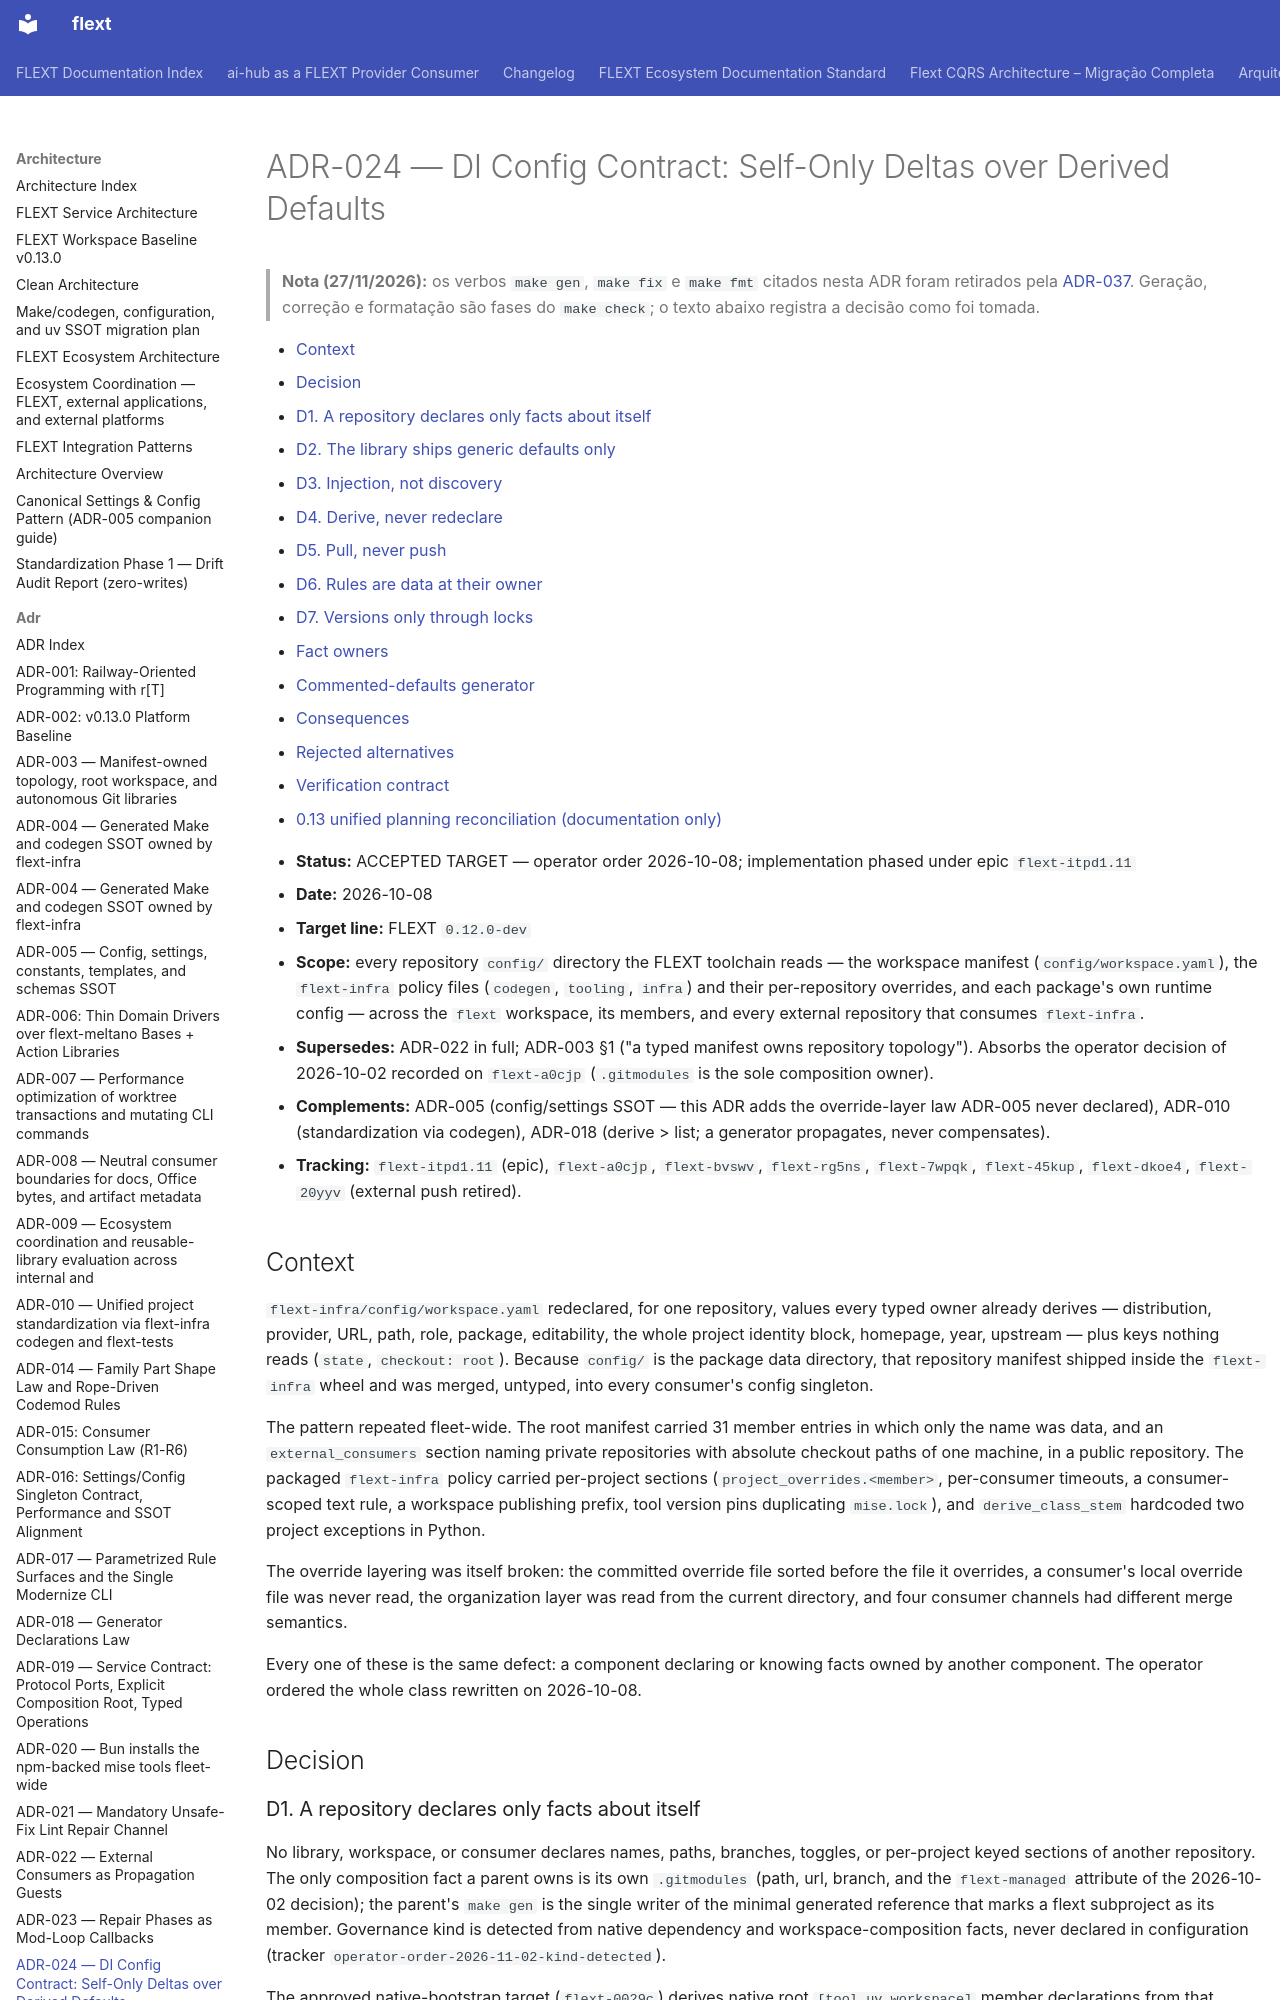

repository: flext-sh/flext · page: architecture/adr/024-di-config-contract-derived-defaults-minimal-overrides/index.html · generator: mkdocs

# ADR-024 — DI Config Contract: Self-Only Deltas over Derived Defaults

> **Nota (27/11/2026):** os verbos `make gen`, `make fix` e `make fmt` citados
> nesta ADR foram retirados pela [ADR-037](037-single-check-gate.md). Geração,
> correção e formatação são fases do `make check`; o texto abaixo registra a
> decisão como foi tomada.

<!-- TOC START -->

- [Context](#context)
- [Decision](#decision)
  - [D1. A repository declares only facts about itself](#d1-a-repository-declares-only-facts-about-itself)
  - [D2. The library ships generic defaults only](#d2-the-library-ships-generic-defaults-only)
  - [D3. Injection, not discovery](#d3-injection-not-discovery)
  - [D4. Derive, never redeclare](#d4-derive-never-redeclare)
  - [D5. Pull, never push](#d5-pull-never-push)
  - [D6. Rules are data at their owner](#d6-rules-are-data-at-their-owner)
  - [D7. Versions only through locks](#d7-versions-only-through-locks)
  - [Fact owners](#fact-owners)
  - [Commented-defaults generator](#commented-defaults-generator)
- [Consequences](#consequences)
- [Rejected alternatives](#rejected-alternatives)
- [Verification contract](#verification-contract)
- [0.13 unified planning reconciliation (documentation only)](#013-unified-planning-reconciliation-documentation-only)

<!-- TOC END -->

- **Status:** ACCEPTED TARGET — operator order 2026-10-08; implementation phased under
  epic `flext-itpd1.11`
- **Date:** 2026-10-08
- **Target line:** FLEXT `0.12.0-dev`
- **Scope:** every repository `config/` directory the FLEXT toolchain reads — the
  workspace manifest (`config/workspace.yaml`), the `flext-infra` policy files
  (`codegen`, `tooling`, `infra`) and their per-repository overrides, and each
  package's own runtime config — across the `flext` workspace, its members, and every
  external repository that consumes `flext-infra`.
- **Supersedes:** ADR-022 in full; ADR-003 §1 ("a typed manifest owns repository
  topology"). Absorbs the operator decision of 2026-10-02 recorded on `flext-a0cjp`
  (`.gitmodules` is the sole composition owner).
- **Complements:** ADR-005 (config/settings SSOT — this ADR adds the override-layer law
  ADR-005 never declared), ADR-010 (standardization via codegen), ADR-018 (derive >
  list; a generator propagates, never compensates).
- **Tracking:** `flext-itpd1.11` (epic), `flext-a0cjp`, `flext-bvswv`, `flext-rg5ns`,
  `flext-7wpqk`, `flext-45kup`, `flext-dkoe4`, `flext-20yyv` (external push retired).

## Context

`flext-infra/config/workspace.yaml` redeclared, for one repository, values every typed
owner already derives — distribution, provider, URL, path, role, package, editability,
the whole project identity block, homepage, year, upstream — plus keys nothing reads
(`state`, `checkout: root`). Because `config/` is the package data directory, that
repository manifest shipped inside the `flext-infra` wheel and was merged, untyped, into
every consumer's config singleton.

The pattern repeated fleet-wide. The root manifest carried 31 member entries in which
only the name was data, and an `external_consumers` section naming private repositories
with absolute checkout paths of one machine, in a public repository. The packaged
`flext-infra` policy carried per-project sections (`project_overrides.<member>`,
per-consumer timeouts, a consumer-scoped text rule, a workspace publishing prefix, tool
version pins duplicating `mise.lock`), and `derive_class_stem` hardcoded two project
exceptions in Python.

The override layering was itself broken: the committed override file sorted before the
file it overrides, a consumer's local override file was never read, the organization
layer was read from the current directory, and four consumer channels had different
merge semantics.

Every one of these is the same defect: a component declaring or knowing facts owned by
another component. The operator ordered the whole class rewritten on 2026-10-08.

## Decision
